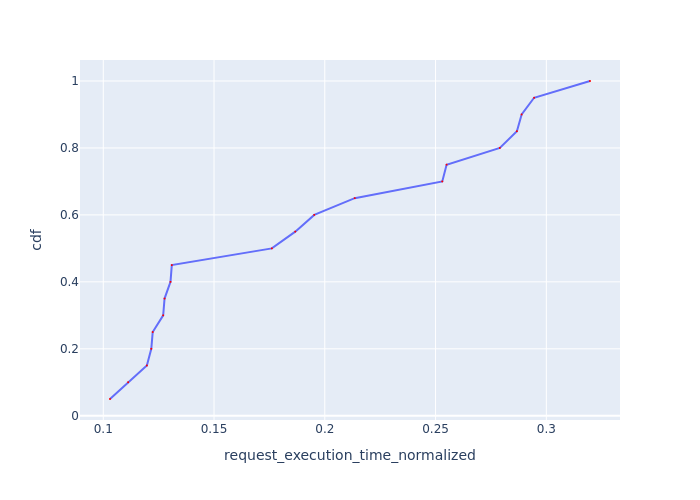

Values plotted in this chart, from the file beside it:
Request Id, request_execution_time_normalized, cdf
0_16, 0.103, 0.05
0_6, 0.1112, 0.1
0_18, 0.1197, 0.15
0_0, 0.1217, 0.2
0_17, 0.1223, 0.25
0_2, 0.1271, 0.3
0_11, 0.1277, 0.35
0_7, 0.1304, 0.4
0_14, 0.1309, 0.45
0_4, 0.1761, 0.5
0_13, 0.1867, 0.55
0_19, 0.1952, 0.6
0_15, 0.2135, 0.65
0_3, 0.253, 0.7
0_5, 0.255, 0.75
0_9, 0.279, 0.8
0_12, 0.2867, 0.85
0_8, 0.2889, 0.9
0_10, 0.2945, 0.95
0_1, 0.3197, 1.0
